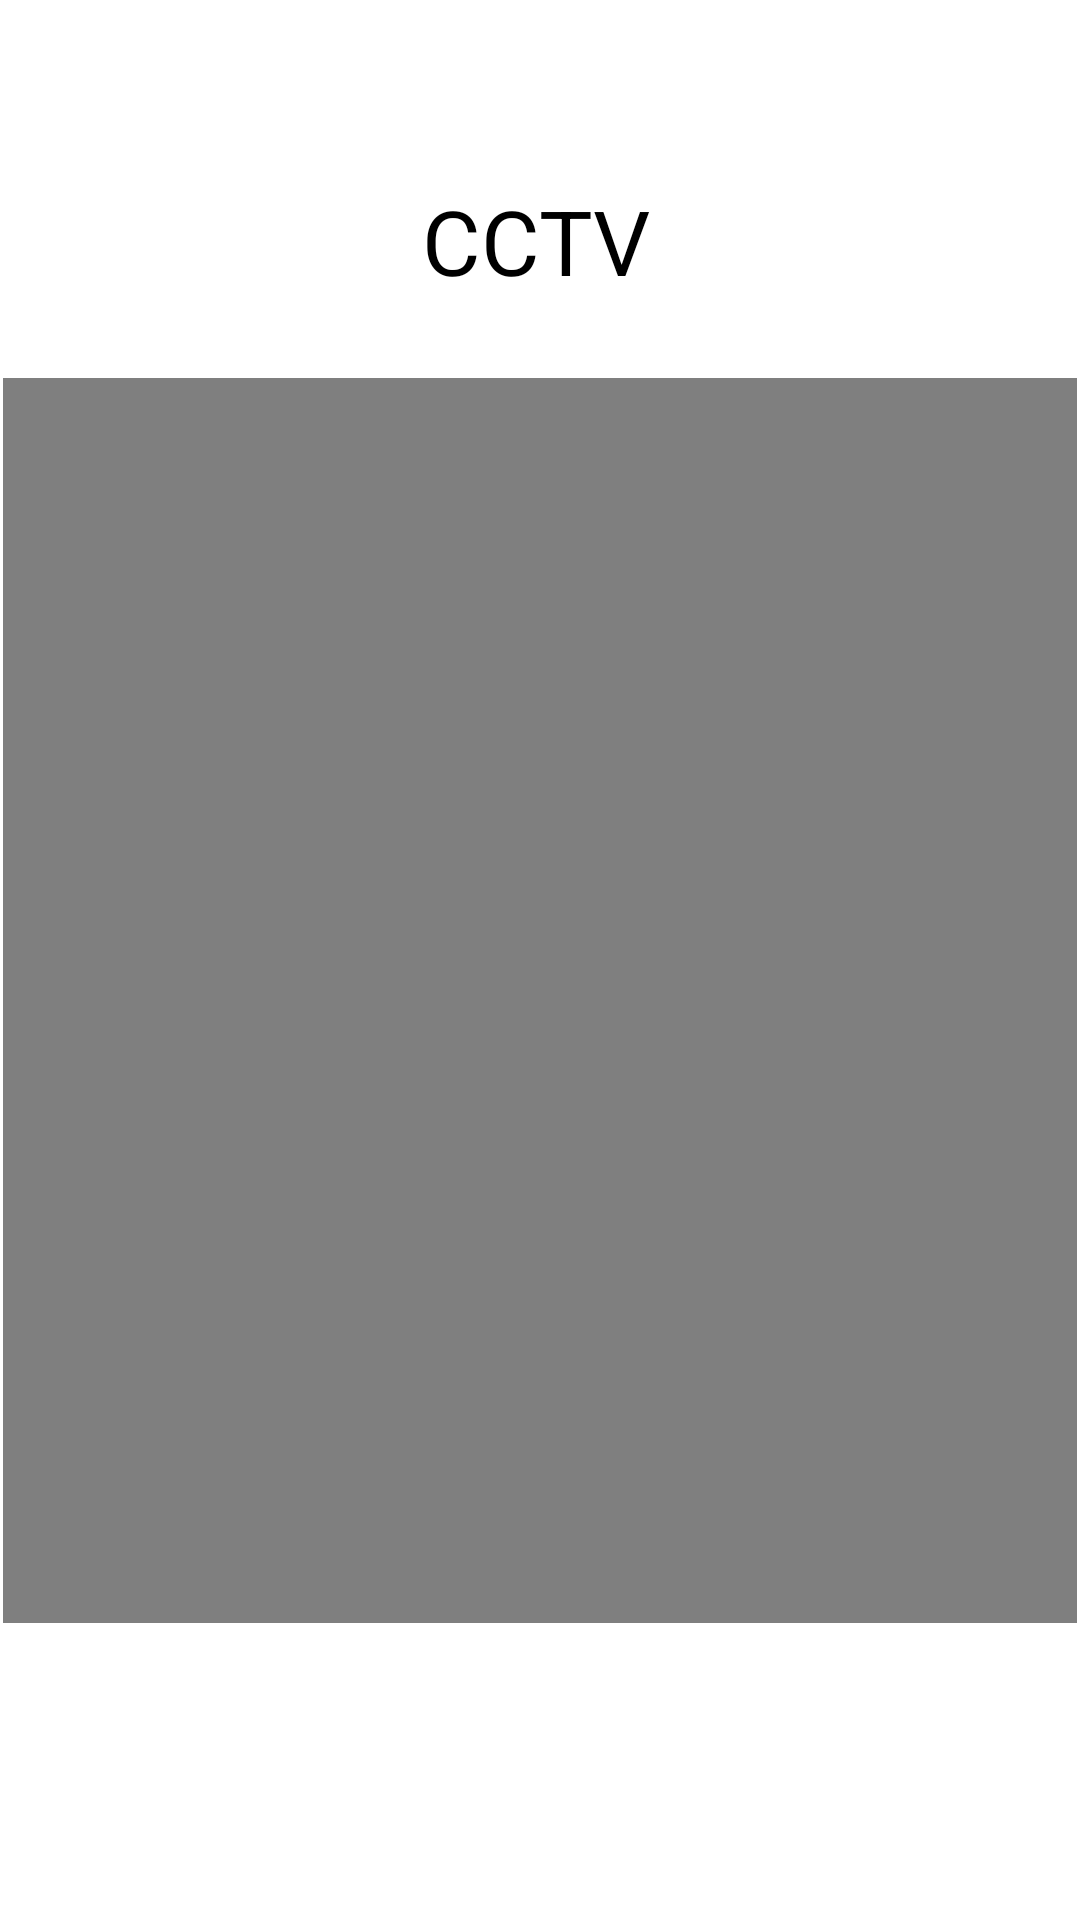

Produce the Android XML layout that renders to this screen, including the resource entries it uses.
<!-- AndroidManifest.xml: application theme Theme.PetApplication -->
<!-- res/layout/cctv.xml -->
<?xml version="1.0" encoding="utf-8"?>
<androidx.constraintlayout.widget.ConstraintLayout xmlns:android="http://schemas.android.com/apk/res/android"
    xmlns:app="http://schemas.android.com/apk/res-auto"
    xmlns:tools="http://schemas.android.com/tools"
    android:layout_width="match_parent"
    android:layout_height="match_parent">

    <VideoView
        android:id="@+id/videoView"
        android:layout_width="358dp"
        android:layout_height="415dp"
        android:layout_marginTop="28dp"
        app:layout_constraintEnd_toEndOf="parent"
        app:layout_constraintHorizontal_bias="0.491"
        app:layout_constraintStart_toStartOf="parent"
        app:layout_constraintTop_toBottomOf="@+id/textView" />

    <TextView
        android:id="@+id/textView"
        android:layout_width="79dp"
        android:layout_height="38dp"
        android:layout_marginTop="60dp"
        android:layout_marginBottom="54dp"
        android:text="CCTV"
        android:textColor="@color/black"
        android:textSize="30dp"
        app:layout_constraintBottom_toTopOf="@+id/videoView"
        app:layout_constraintEnd_toEndOf="parent"
        app:layout_constraintStart_toStartOf="parent"
        app:layout_constraintTop_toTopOf="parent" />
</androidx.constraintlayout.widget.ConstraintLayout>
<!-- resources referenced by this layout -->
<resources>
  <color name="black">#FF000000</color>
  <style name="Theme.PetApplication" parent="Theme.MaterialComponents.DayNight.DarkActionBar">
          
          <item name="colorPrimary">@color/purple_500</item>
          <item name="colorPrimaryVariant">@color/purple_700</item>
          <item name="colorOnPrimary">@color/white</item>
          
          <item name="colorSecondary">@color/teal_200</item>
          <item name="colorSecondaryVariant">@color/teal_700</item>
          <item name="colorOnSecondary">@color/black</item>
          
          <item name="android:statusBarColor" tools:targetApi="l">?attr/colorPrimaryVariant</item>
          
      </style>
  <color name="purple_500">#FF6200EE</color>
  <color name="purple_700">#FF3700B3</color>
  <color name="white">#FFFFFFFF</color>
  <color name="teal_200">#FF03DAC5</color>
  <color name="teal_700">#FF018786</color>
</resources>
